Run: headless pygame with SDL's dummy video driver; simulated clock (each Clock.tick advances the game by its frame time, no real sleeping); random seed 0; keys injected as events and as key.get_pressed() state; no mouse input.
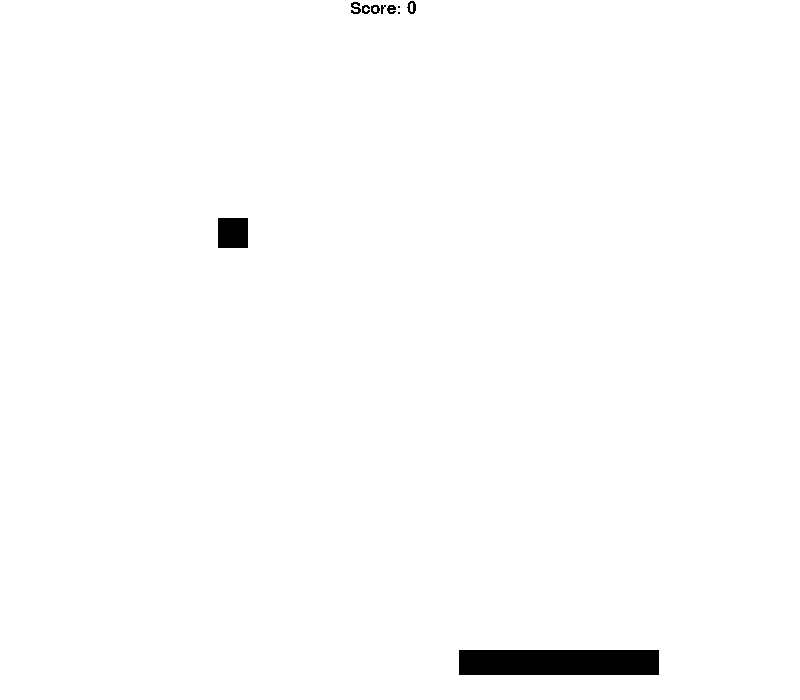
Frame 1 of 3 · flips 1–60 · no input
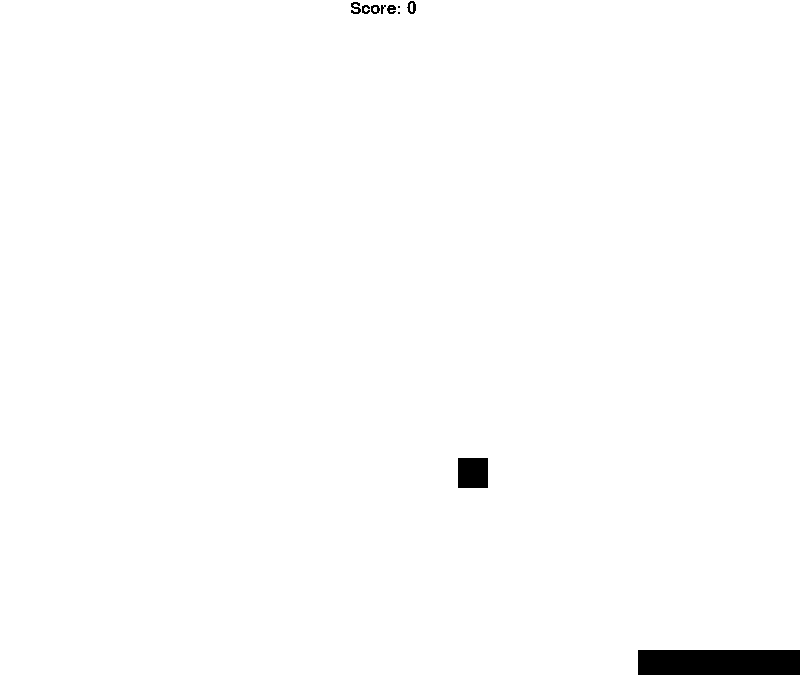
Frame 2 of 3 · flips 61–180 · tapped SPACE, RETURN · held RIGHT (→), D
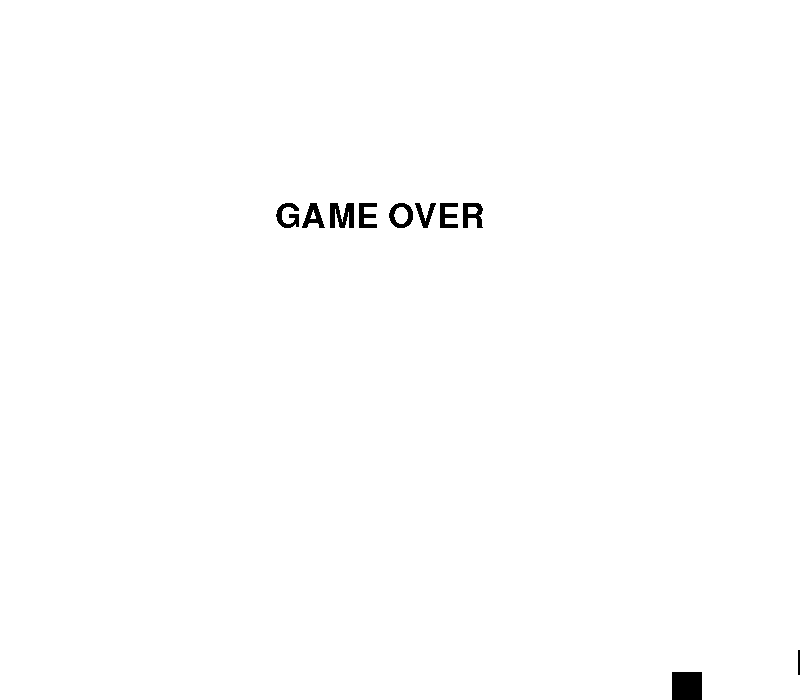
Frame 3 of 3 · flips 181–300 · held DOWN (↓), S (game ended)

The pygame program that drew these frames:

import pygame
import random
import time

pygame.init()

def draw_text(text,x,y,color,size):
    my_font=pygame.font.SysFont("Marker Felt",size)
    text_surface=my_font.render(text,False,color)
    screen.blit(text_surface,(x,y))


screen_width=800
screen_height=700
screen=pygame.display.set_mode((screen_width,screen_height))
blue = (0,0,0)
red = (0,0,0)
black=(0,0,0)
cool=(255, 255, 255)
score=0

x = 400
y = 650

x1 = 100
y1 = 100

x_direction = random.choice([-1,1,-2,2])
y_direction = random.choice([-1,1,-2,2])
paddle_direction=1


while True:
    #code here
    screen.fill(cool)
    pygame.draw.rect(screen,blue,(x,y,200,25)) #(x,y,width,hight)
    pygame.draw.rect(screen,red,(x1,y1,30,30))

    if x1 + 30 > screen_width: #right
        x_direction = x_direction * -1
    if x1 < 0: #left
        x_direction = x_direction * -1
    if y1 < 0:#top
        y_direction = y_direction * -1


    if y1 + 30 > screen_height:
        draw_text("GAME OVER",275,200,black,50)
        pygame.display.update()
        time.sleep(2)
        pygame.quit()
        break
        
    
    x1 = x1 + x_direction #movement
    y1 = y1 + y_direction
    x = x + paddle_direction

    if y1 + 30 > y and y1 + 30 < y+20: #paddle bounce
        if x1>x and x1+30 < x+200:
            y_direction = y_direction * -1
            score=score+1
    draw_text("Score: "+str(score),350,0,black,25)
            

    for event in pygame.event.get(): 
        if event.type==pygame.QUIT:
            pygame.quit()
            break
        if event.type == pygame.KEYDOWN:
            if event.key == pygame.K_LEFT or event.key == pygame.K_a:
                paddle_direction=-1.5

            if event.key == pygame.K_RIGHT or event.key == pygame.K_d:
                paddle_direction=1.5
            
    pygame.display.update()
